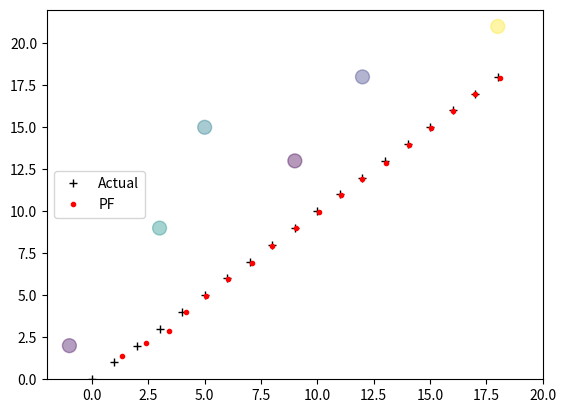

The script that saved this image:
import numpy as np #
import scipy.stats #
from numpy.random import uniform,randn,random
import matplotlib.pyplot as plt
 
 
def create_uniform_particles(x_range, y_range, hdg_range, N):
	#set params of particles:
	#x_range = [0,20]
	#y_range = [0,20]
	#heading_degree_range = [0,2*np.pi]

    particles = np.empty((N, 3)) 	#create an empty matrix for N particles and each particle has 3 dimensions
    particles[:, 0] = uniform(x_range[0], x_range[1], size=N) 	#dimension 1 is the x coordinate of the particles
    particles[:, 1] = uniform(y_range[0], y_range[1], size=N) 	#dimension 2 is the y coordinate of the particles
    particles[:, 2] = uniform(hdg_range[0], hdg_range[1], size=N) 	#dimension 3 is the heading degree of the particles
    particles[:, 2] %= 2 * np.pi 	#mapping the heading degree to [0, 1]
    return particles 	#return the created particles matrix
 
     
def predict_ptc_state(particles, step_displacement, noise, N):
    """ move according to control input step_displacement (palstance, velocity)
    with noise Q (noise heading change, noise velocity)"""
 
    # update_ptc_weight heading
    particles[:, 2] += step_displacement[0] + (randn(N) * noise[0])
    particles[:, 2] %= 2 * np.pi
 
    # move in the (noisy) commanded direction
    dist = step_displacement[1] + (randn(N) * noise[1])
    particles[:, 0] += np.cos(particles[:, 2]) * dist
    particles[:, 1] += np.sin(particles[:, 2]) * dist   
     
     
def update_ptc_weight(particles, weights, rd, err, landmarks):
    weights.fill(1.)
    for i, landmark in enumerate(landmarks): #i for the index and landmark for the coordinate
        particles_distance = np.linalg.norm(particles[:, 0:2] - landmark, axis=1)
        weights *= scipy.stats.norm(particles_distance, err).pdf(rd[i])
        weights *= scipy.stats.norm(particles[:,2], err*5).pdf(0.125)

    weights += 1.e-300      # avoid round-off to zero
    weights /= sum(weights)	# normalize   
    
     
def estimate(particles, weights):
    """returns mean and variance of the weighted particles"""
 
    pos = particles[:, 0:2]
    mean = np.average(pos, weights=weights, axis=0)
    var  = np.average((pos - mean)**2, weights=weights, axis=0)
    return mean, var   
     
     
def num_of_effected_particles(weights):
    return 1. / np.sum(np.square(weights)) 
     
     
def simple_resample(particles, weights):
    N = len(particles)

    cumulative_sum = np.cumsum(weights)
  
    # print cumulative_sum
    cumulative_sum[-1] = 1. 	# avoid round-off error
    indexes = np.searchsorted(cumulative_sum, random(N))
    for i in range(5000):
        print(weights[i])
        print(cumulative_sum[i])  
    # resample according to indexes
    particles[:] = particles[indexes]
    weights[:] = weights[indexes]
    weights /= np.sum(weights) 	# normalize   

def all_plot(predict_particles, moveSteps, landmarks):
    predict_particles = np.array(predict_particles)
    plt.plot(np.arange(moveSteps+1),'k+')
    plt.plot(predict_particles[:, 0], predict_particles[:, 1],'r.')
    plt.scatter(landmarks[:,0],landmarks[:,1],alpha=0.4,marker='o',c=randn(6),s=100) # plot landmarks
    plt.legend( ['Actual','PF'], loc=6, numpoints=1)
    plt.xlim([-2,20])
    plt.ylim([0,22])
    plt.show()

def particles_plot(particles):
    plt.xlim([-2,22])
    plt.ylim([-2,22])
    plt.plot(particles[0],particles[1],'r.')
    #r. - red , b. - blue , k. - black
    plt.show()

def run_pf(N, moveSteps=18, sensor_noise_err=0.05, xlim=(0, 20), ylim=(0, 20)):   
    landmarks = np.array([[-1, 2], [3, 9], [5, 15] ,[9, 13], [12, 18], [18,21]]) 	#set 6 landmarks
    number_of_landmarks = len(landmarks) 
     
    # create particles and weights
    particles = create_uniform_particles((0,20), (0,20), (0, 2*np.pi), N)
    weights = np.zeros(N) 	#create the weight of the particles(initialized with 0)

    predict_particles = []   # estimated values								
    robot_pos = np.array([0., 0.]) 	# create positon array as [x, y]
     
    #a map of [20, 20] and step by [1, 1] for 18 steps
    for x in range(moveSteps):
        robot_pos += (1, 1) 
         
        # distance from robot to each landmark
        real_distance = np.linalg.norm(landmarks - robot_pos, axis=1) #the real distance
        real_distance += randn(number_of_landmarks) * sensor_noise_err #add gaussian noise
         
        # move particles forward to (x+1, x+1)
        predict_ptc_state(particles, step_displacement=(0.00, 1.414), noise=(.2, .05), N=N)
         
        # incorporate measurements
        update_ptc_weight(particles, weights, rd=real_distance, err=sensor_noise_err, landmarks=landmarks)
         
        # resample if too few effective particles
        noep = num_of_effected_particles(weights)
        if num_of_effected_particles(weights) < N/2:
            simple_resample(particles, weights)
         
        # Computing the State Estimate
        mu, var = estimate(particles, weights)
        print('estimated position and variance:\n\t', mu, var)
        predict_particles.append(mu)
    
    all_plot(predict_particles, moveSteps, landmarks)
     
     
     
if __name__ == '__main__':   
    run_pf(N=5000)
